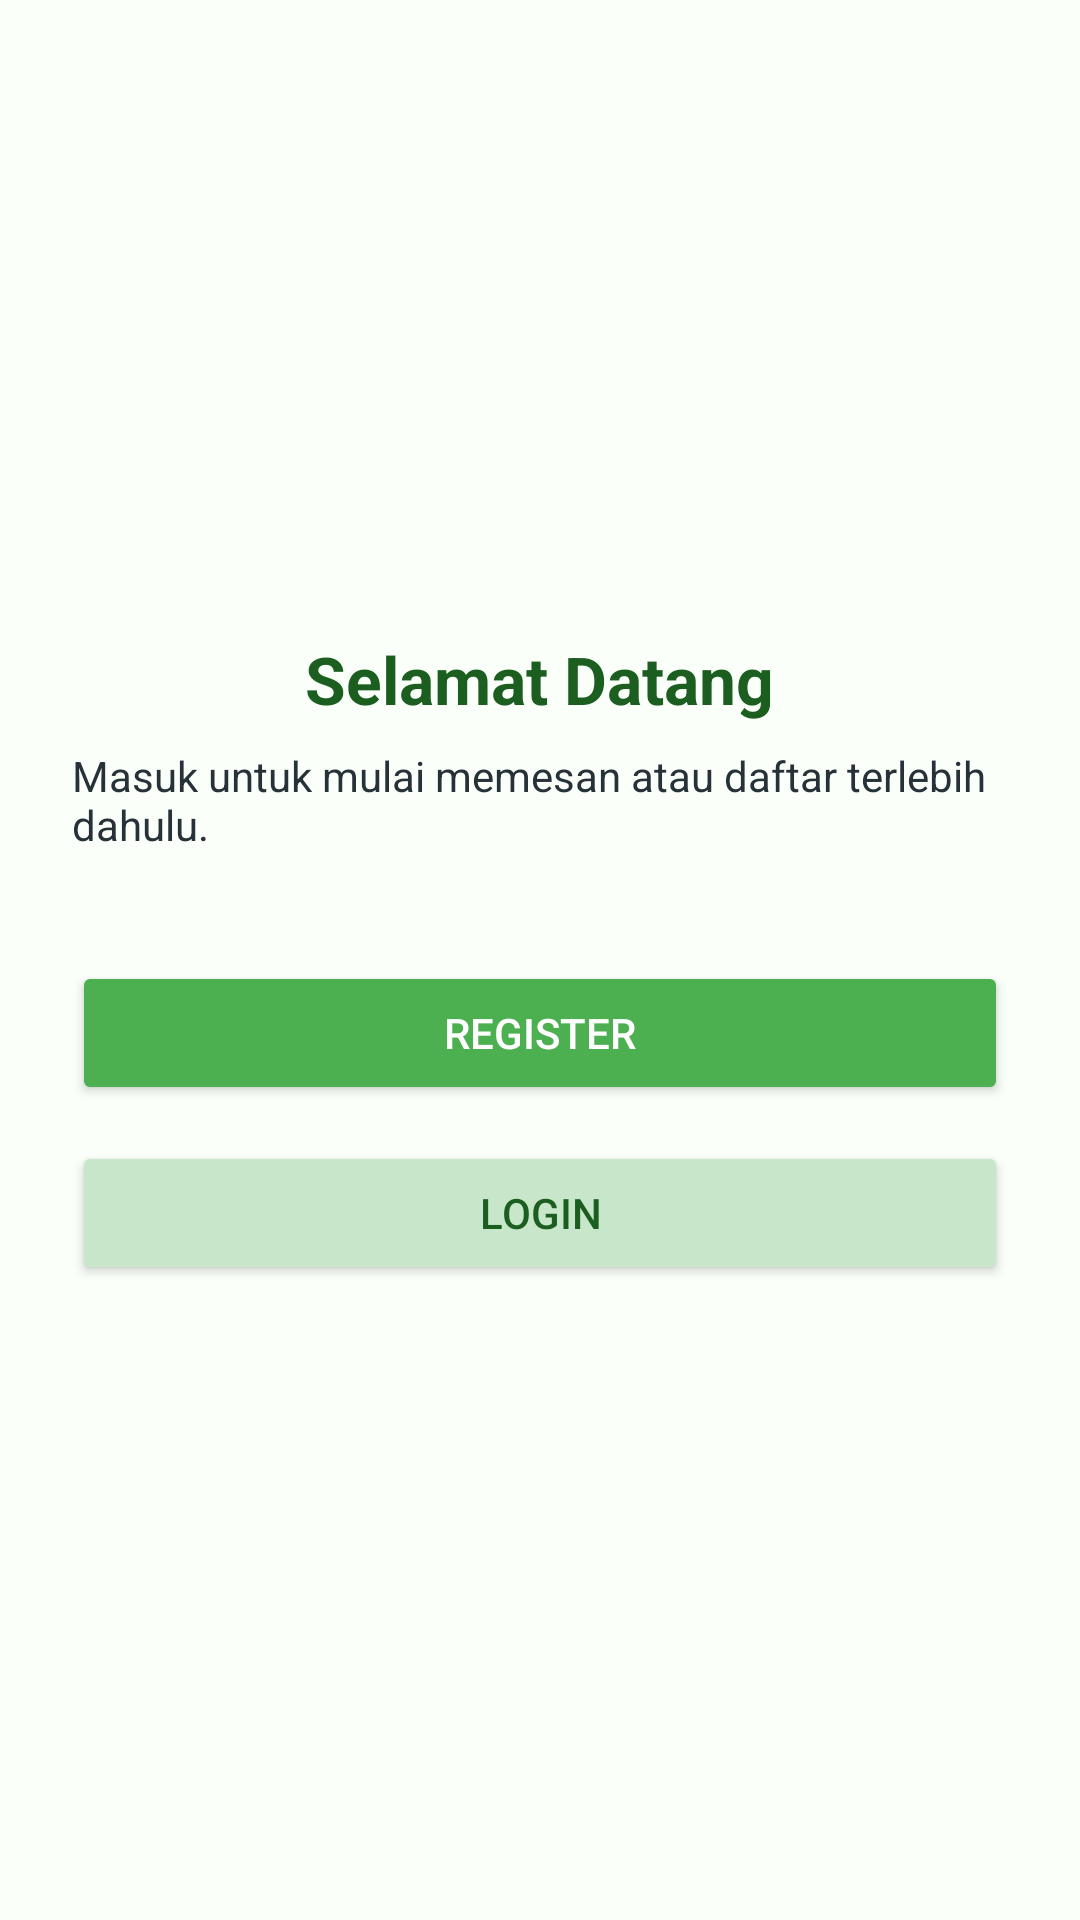

Write the Android layout XML for this screen, with the resource values it uses.
<!-- AndroidManifest.xml: application theme Theme.PesanMakanSunda -->
<!-- res/layout/activity_welcome.xml -->
<?xml version="1.0" encoding="utf-8"?>
<LinearLayout xmlns:android="http://schemas.android.com/apk/res/android"
    android:orientation="vertical"
    android:gravity="center"
    android:padding="24dp"
    android:layout_width="match_parent"
    android:layout_height="match_parent"
    android:background="@color/bg">

    <TextView
        android:text="Selamat Datang"
        android:textSize="22sp"
        android:textStyle="bold"
        android:textColor="@color/green_900"
        android:layout_height="wrap_content"
        android:layout_width="wrap_content" />

    <TextView
        android:text="Masuk untuk mulai memesan atau daftar terlebih dahulu."
        android:layout_marginTop="8dp"
        android:textColor="@color/text_primary"
        android:layout_height="wrap_content"
        android:layout_width="wrap_content" />

    <Button
        android:id="@+id/btnRegister"
        android:layout_marginTop="36dp"
        android:layout_width="match_parent"
        android:layout_height="48dp"
        android:backgroundTint="@color/green_500"
        android:text="@string/register"
        android:textColor="@color/white"/>

    <Button
        android:id="@+id/btnLogin"
        android:layout_marginTop="12dp"
        android:layout_width="match_parent"
        android:layout_height="48dp"
        android:backgroundTint="@color/green_100"
        android:text="@string/login"
        android:textColor="@color/green_900"/>
</LinearLayout>
<!-- resources referenced by this layout -->
<resources>
  <color name="bg">#FAFFF9</color>
  <color name="green_100">#C8E6C9</color>
  <color name="green_500">#4CAF50</color>
  <color name="green_900">#1B5E20</color>
  <color name="text_primary">#263238</color>
  <color name="white">#FFFFFF</color>
  <string name="login">Login</string>
  <string name="register">Register</string>
  <style name="Theme.PesanMakanSunda" parent="Theme.MaterialComponents.DayNight.NoActionBar">
          <item name="colorPrimary">@color/green_500</item>
          <item name="colorPrimaryVariant">@color/green_700</item>
          <item name="colorOnPrimary">@color/white</item>
          <item name="android:statusBarColor">@color/green_700</item>
          <item name="android:windowBackground">@color/bg</item>
          <item name="materialCardViewStyle">@style/Widget.MaterialComponents.CardView</item>
      </style>
  <color name="green_700">#388E3C</color>
</resources>
